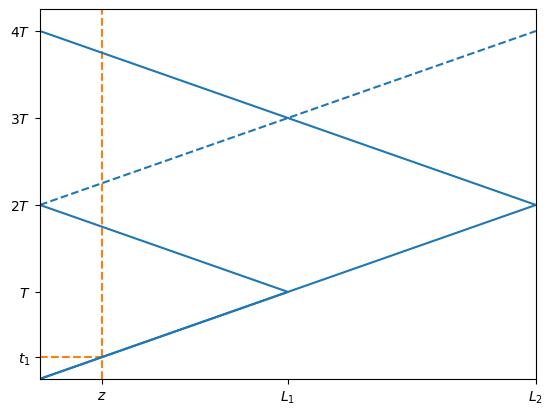

Write the Python code that produced this figure.
import matplotlib.pyplot as plt
import numpy as np


x1=[0, 4, 0]
y1=[0, 2, 4]

x2=[0,8,0]
y2=[0,4,8]

x3=[0,4,8]
y3=[4,6,8]

xlabels=['$z$','$L_1$', '$L_2$']
x=[1,4,8]

ylabels=['$t_1$','$T$','$2T$', '$3T$', '$4T$']
y=[0.5,2,4,6,8]

zx=[1,1,1]
zy=[0,4,9]
tx=[0,1]
ty=[0.5,0.5]

plt.xlim(0,8)
plt.ylim(0,8.5)
plt.xticks(x, xlabels)
plt.yticks(y, ylabels)
plt.plot(zx,zy,'C1--')
plt.plot(tx,ty,'C1--')
plt.plot(x1,y1, 'C0-')
plt.plot(x2,y2, 'C0-')
plt.plot(x3,y3, 'C0--')

plt.savefig('impuls.pdf')
